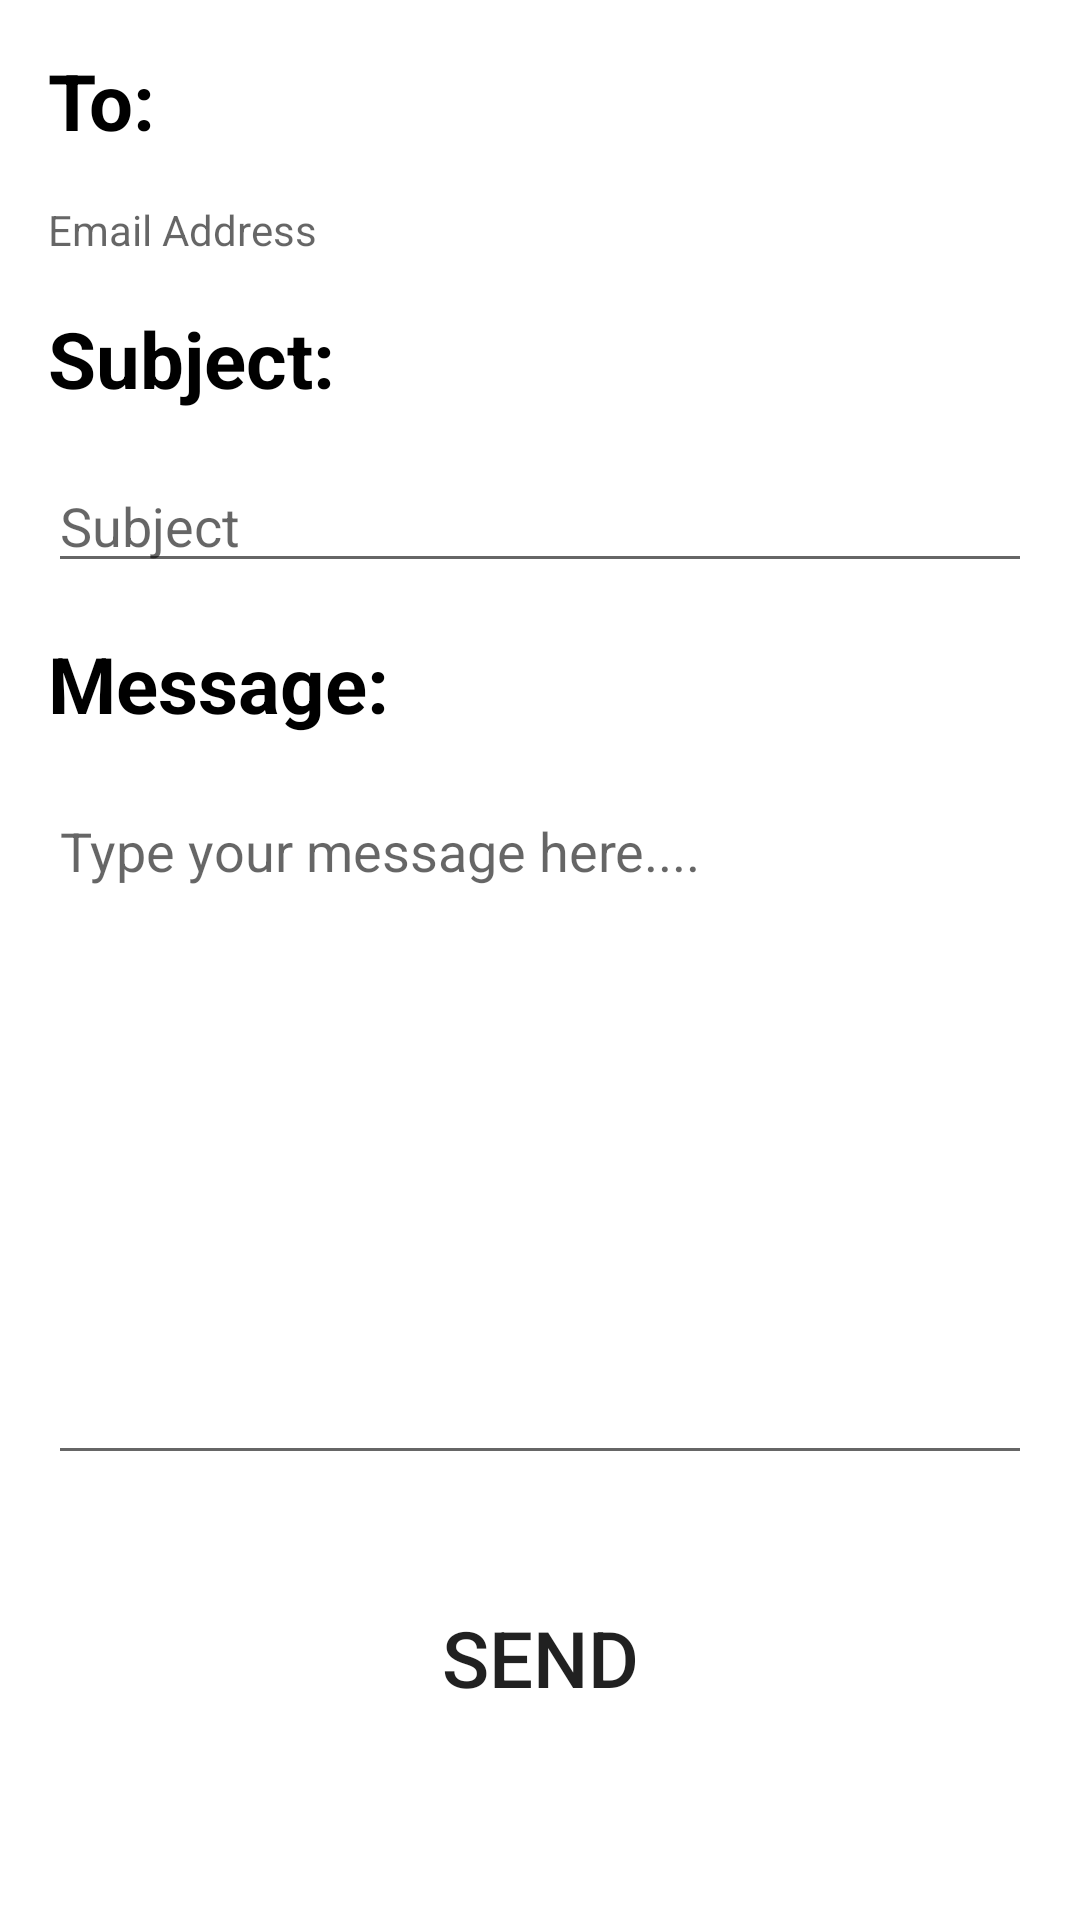

Produce the Android XML layout that renders to this screen, including the resource entries it uses.
<!-- AndroidManifest.xml: application theme Theme.Update1 -->
<!-- res/layout/activity_report.xml -->
<?xml version="1.0" encoding="utf-8"?>
<LinearLayout xmlns:android="http://schemas.android.com/apk/res/android"
    xmlns:app="http://schemas.android.com/apk/res-auto"
    xmlns:tools="http://schemas.android.com/tools"
    android:layout_width="match_parent"
    android:layout_height="match_parent"
    android:orientation="vertical"
    tools:context=".Report">

    <TextView
        android:layout_width="wrap_content"
        android:layout_height="wrap_content"
        android:text="To:"
        android:textColor="@color/black"
        android:layout_margin="16dp"
        android:textSize="26sp"
        android:textStyle="bold"/>
    <TextView
        android:layout_width="match_parent"
        android:layout_height="wrap_content"
        android:id="@+id/emailAddress"
        android:layout_marginHorizontal="16dp"
        android:hint="Email Address"/>

    <TextView
        android:layout_width="wrap_content"
        android:layout_height="wrap_content"
        android:text="Subject:"
        android:textColor="@color/black"
        android:layout_margin="16dp"
        android:textSize="26sp"
        android:textStyle="bold"/>
    <EditText
        android:layout_width="match_parent"
        android:layout_height="wrap_content"
        android:id="@+id/subject"
        android:layout_marginHorizontal="16dp"
        android:hint="Subject"/>

    <TextView
        android:layout_width="wrap_content"
        android:layout_height="wrap_content"
        android:text="Message:"
        android:textColor="@color/black"
        android:layout_margin="16dp"
        android:textSize="26sp"
        android:textStyle="bold"/>
    <EditText
        android:layout_width="match_parent"
        android:layout_height="wrap_content"
        android:id="@+id/message"
        android:layout_marginHorizontal="16dp"
        android:lines="10"
        android:gravity="start"
        android:hint="Type your message here...."/>

    <Button
        android:id="@+id/sendBtn"
        android:layout_height="70dp"
        android:layout_width="match_parent"
        android:layout_margin="26dp"
        android:background="@drawable/btn_border"
        android:text="SEND"
        android:textSize="26dp"
        />
</LinearLayout>
<!-- resources referenced by this layout -->
<resources>
  <color name="black">#FF000000</color>
  <style name="Theme.Update1" parent="Theme.MaterialComponents.DayNight.NoActionBar">
          
          <item name="colorPrimary">@color/purple_500</item>
          <item name="colorPrimaryVariant">@color/purple_700</item>
          <item name="colorOnPrimary">@color/black</item>
          
          <item name="colorSecondary">@color/teal_200</item>
          <item name="colorSecondaryVariant">@color/teal_700</item>
          <item name="colorOnSecondary">@color/black</item>
          
          <item name="android:statusBarColor" tools:targetApi="l">?attr/colorPrimaryVariant</item>
          
      </style>
  <color name="purple_500">#FF6200EE</color>
  <color name="purple_700">#FF3700B3</color>
  <color name="teal_200">#FF03DAC5</color>
  <color name="teal_700">#FF018786</color>
</resources>
